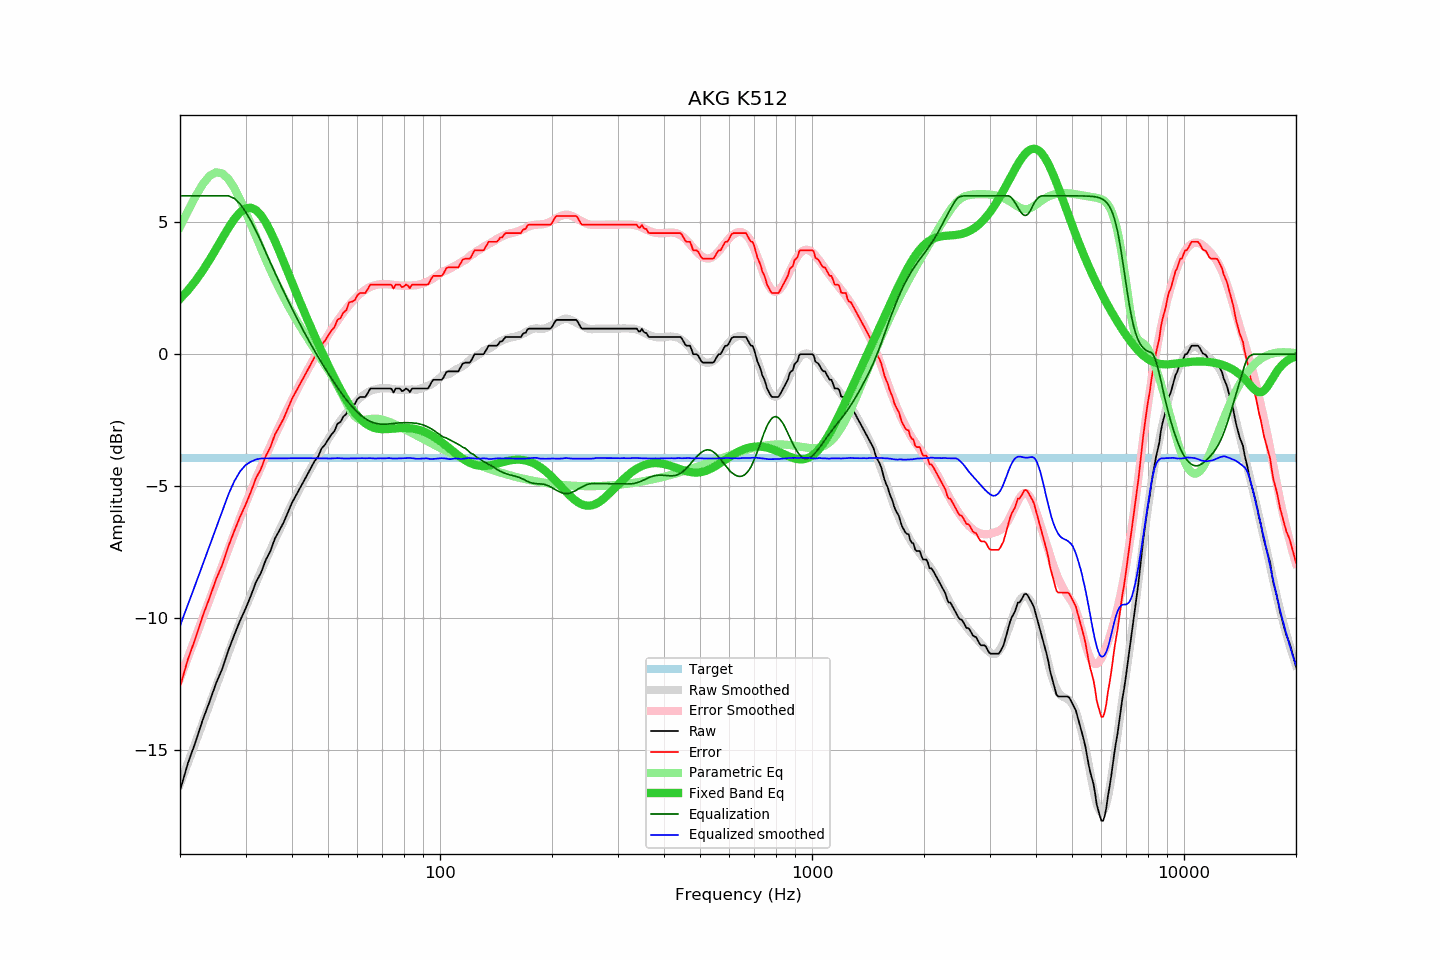

The file beside this chart, header and first rows:
frequency, raw, error, smoothed, error_smoothed, equalization, parametric_eq, equalized_raw, equalized_smoothed, target
20, -16.54, -12.60, -16.29, -12.28, 6.00, 2.10, -10.54, -10.29, -3.94
21, -15.50, -11.56, -15.49, -11.50, 6.00, 2.42, -9.50, -9.49, -3.94
22, -14.71, -10.77, -14.72, -10.74, 6.00, 2.77, -8.71, -8.72, -3.94
23, -13.87, -9.93, -13.98, -10.01, 6.00, 3.16, -7.87, -7.98, -3.94
24, -13.18, -9.24, -13.27, -9.30, 6.00, 3.57, -7.18, -7.27, -3.94
25, -12.47, -8.53, -12.59, -8.63, 6.00, 3.99, -6.47, -6.59, -3.94
26, -11.91, -7.97, -11.93, -7.98, 6.00, 4.40, -5.91, -5.93, -3.94
27, -11.21, -7.27, -11.31, -7.36, 6.00, 4.79, -5.21, -5.31, -3.94
28, -10.63, -6.69, -10.71, -6.77, 5.90, 5.12, -4.73, -4.81, -3.94
29, -10.10, -6.16, -10.14, -6.21, 5.70, 5.37, -4.40, -4.44, -3.94
30, -9.65, -5.71, -9.60, -5.67, 5.40, 5.52, -4.25, -4.20, -3.94
31, -9.16, -5.22, -9.13, -5.18, 5.05, 5.55, -4.11, -4.07, -3.94
32, -8.64, -4.70, -8.67, -4.71, 4.68, 5.46, -3.96, -3.99, -3.94
33, -8.29, -4.35, -8.23, -4.28, 4.28, 5.27, -4.01, -3.95, -3.94
34, -7.80, -3.86, -7.81, -3.86, 3.86, 4.99, -3.94, -3.95, -3.94
35, -7.46, -3.52, -7.41, -3.46, 3.46, 4.66, -4.00, -3.95, -3.94
36, -6.98, -3.04, -7.03, -3.08, 3.08, 4.28, -3.90, -3.95, -3.94
37, -6.68, -2.74, -6.67, -2.72, 2.72, 3.89, -3.96, -3.95, -3.94
38, -6.37, -2.43, -6.32, -2.38, 2.38, 3.50, -3.99, -3.95, -3.94
39, -6.00, -2.06, -5.99, -2.05, 2.05, 3.10, -3.95, -3.94, -3.94
40, -5.63, -1.69, -5.67, -1.73, 1.73, 2.72, -3.90, -3.94, -3.94
41, -5.35, -1.41, -5.37, -1.43, 1.43, 2.35, -3.92, -3.94, -3.94
42, -5.08, -1.14, -5.08, -1.14, 1.14, 1.99, -3.94, -3.94, -3.94
43, -4.82, -0.88, -4.81, -0.87, 0.87, 1.65, -3.95, -3.94, -3.94
44, -4.56, -0.62, -4.55, -0.61, 0.61, 1.32, -3.95, -3.94, -3.94
45, -4.30, -0.36, -4.30, -0.36, 0.36, 1.00, -3.94, -3.94, -3.94
46, -4.05, -0.11, -4.07, -0.13, 0.13, 0.70, -3.92, -3.94, -3.94
47, -3.89, 0.05, -3.85, 0.10, -0.10, 0.41, -3.99, -3.95, -3.94
48, -3.58, 0.36, -3.63, 0.31, -0.31, 0.12, -3.89, -3.94, -3.94
49, -3.44, 0.50, -3.42, 0.52, -0.52, -0.15, -3.96, -3.94, -3.94
50, -3.24, 0.70, -3.23, 0.72, -0.72, -0.41, -3.96, -3.95, -3.94
51, -3.05, 0.89, -3.04, 0.91, -0.91, -0.66, -3.96, -3.95, -3.94
52, -2.92, 1.02, -2.86, 1.09, -1.09, -0.90, -4.01, -3.94, -3.94
53, -2.64, 1.30, -2.68, 1.26, -1.26, -1.13, -3.90, -3.94, -3.94
54, -2.57, 1.37, -2.52, 1.43, -1.43, -1.34, -4.00, -3.94, -3.94
55, -2.36, 1.58, -2.37, 1.58, -1.58, -1.55, -3.94, -3.95, -3.94
56, -2.27, 1.67, -2.23, 1.72, -1.72, -1.73, -3.99, -3.95, -3.94
57, -1.97, 1.97, -2.09, 1.86, -1.86, -1.91, -3.83, -3.95, -3.94
58, -1.95, 1.99, -1.97, 1.98, -1.98, -2.07, -3.93, -3.95, -3.94
59, -1.89, 2.05, -1.85, 2.10, -2.10, -2.21, -3.99, -3.94, -3.94
60, -1.70, 2.24, -1.74, 2.20, -2.20, -2.34, -3.90, -3.94, -3.94
61, -1.62, 2.32, -1.65, 2.29, -2.29, -2.45, -3.91, -3.94, -3.94
62, -1.62, 2.32, -1.57, 2.37, -2.37, -2.54, -3.99, -3.94, -3.94
63, -1.62, 2.32, -1.50, 2.44, -2.44, -2.62, -4.06, -3.94, -3.94
64, -1.46, 2.48, -1.44, 2.50, -2.50, -2.68, -3.96, -3.94, -3.94
65, -1.30, 2.64, -1.39, 2.55, -2.55, -2.74, -3.85, -3.94, -3.94
66, -1.30, 2.64, -1.36, 2.59, -2.59, -2.77, -3.89, -3.94, -3.94
67, -1.30, 2.64, -1.34, 2.62, -2.62, -2.80, -3.92, -3.95, -3.94
68, -1.30, 2.64, -1.31, 2.64, -2.64, -2.82, -3.94, -3.95, -3.94
69, -1.30, 2.64, -1.30, 2.65, -2.65, -2.83, -3.95, -3.94, -3.94
70, -1.30, 2.64, -1.29, 2.65, -2.65, -2.84, -3.95, -3.95, -3.94
71, -1.30, 2.64, -1.29, 2.65, -2.65, -2.84, -3.95, -3.95, -3.94
72, -1.30, 2.64, -1.29, 2.65, -2.65, -2.84, -3.95, -3.94, -3.94
73, -1.30, 2.64, -1.29, 2.64, -2.64, -2.83, -3.94, -3.94, -3.94
74, -1.31, 2.63, -1.31, 2.63, -2.63, -2.83, -3.94, -3.95, -3.94
75, -1.45, 2.49, -1.33, 2.62, -2.62, -2.82, -4.07, -3.96, -3.94
76, -1.30, 2.64, -1.34, 2.61, -2.61, -2.81, -3.91, -3.95, -3.94
77, -1.30, 2.64, -1.34, 2.61, -2.61, -2.81, -3.91, -3.95, -3.94
78, -1.30, 2.64, -1.35, 2.60, -2.60, -2.80, -3.90, -3.95, -3.94
79, -1.40, 2.54, -1.35, 2.60, -2.60, -2.80, -4.00, -3.95, -3.94
... 553 more rows
